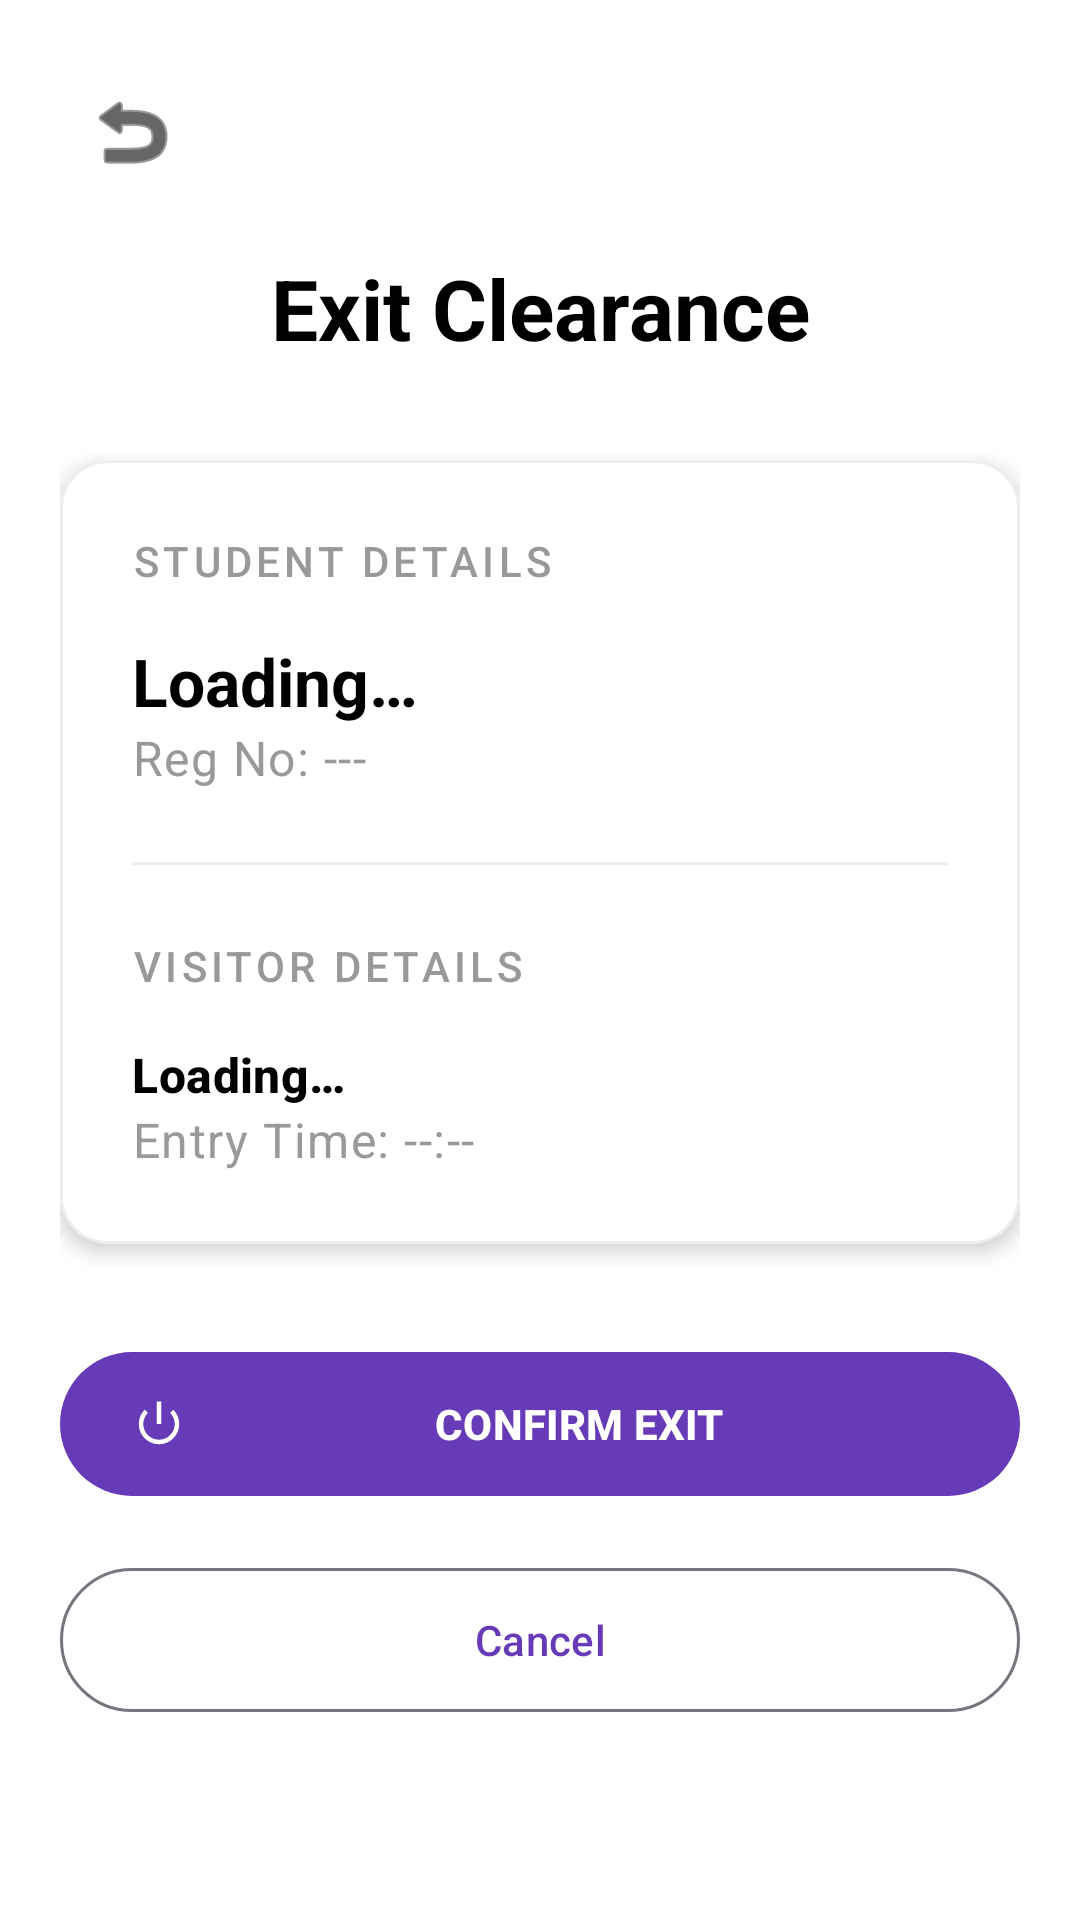

This screen was rendered from an Android layout file. Write that file and the resources it references.
<!-- AndroidManifest.xml: application theme Theme.GatePass -->
<!-- res/layout/activity_checkout_detail.xml -->
<?xml version="1.0" encoding="utf-8"?>
<ScrollView xmlns:android="http://schemas.android.com/apk/res/android"
    xmlns:app="http://schemas.android.com/apk/res-auto"
    android:layout_width="match_parent"
    android:layout_height="match_parent"
    android:fillViewport="true"
    android:background="@color/white">

    <LinearLayout
        android:layout_width="match_parent"
        android:layout_height="wrap_content"
        android:orientation="vertical"
        android:padding="@dimen/spacing_medium">

        <ImageButton
            android:id="@+id/btnBack"
            android:layout_width="48dp"
            android:layout_height="48dp"
            android:layout_gravity="start"
            android:layout_marginBottom="@dimen/spacing_normal"
            android:src="@android:drawable/ic_menu_revert"
            app:tint="@color/black"
            android:background="?attr/selectableItemBackgroundBorderless"
            android:contentDescription="@string/back" />

        <TextView
            android:layout_width="match_parent"
            android:layout_height="wrap_content"
            android:text="@string/exit_clearance"
            android:textAppearance="@style/TextAppearance.Material3.HeadlineMedium"
            android:gravity="center"
            android:layout_marginBottom="@dimen/spacing_xlarge"
            android:textColor="@color/black"
            android:textStyle="bold" />

        <com.google.android.material.card.MaterialCardView
            android:layout_width="match_parent"
            android:layout_height="wrap_content"
            app:cardCornerRadius="@dimen/corner_radius_normal"
            app:cardElevation="@dimen/card_elevation"
            app:cardBackgroundColor="@color/white"
            app:strokeColor="#EEEEEE"
            app:strokeWidth="1dp"
            android:layout_marginBottom="@dimen/spacing_xlarge">

            <LinearLayout
                android:layout_width="match_parent"
                android:layout_height="wrap_content"
                android:orientation="vertical"
                android:padding="@dimen/spacing_large">

                <TextView
                    android:layout_width="wrap_content"
                    android:layout_height="wrap_content"
                    android:text="@string/student_details"
                    android:textAppearance="@style/TextAppearance.Material3.LabelLarge"
                    android:textColor="@color/text_secondary"
                    android:layout_marginBottom="@dimen/spacing_normal"
                    android:letterSpacing="0.1"/>

                <TextView
                    android:id="@+id/tvStudentName"
                    android:layout_width="wrap_content"
                    android:layout_height="wrap_content"
                    android:text="@string/loading"
                    android:textAppearance="@style/TextAppearance.Material3.TitleLarge"
                    android:textColor="@color/black"
                    android:textStyle="bold" />

                <TextView
                    android:id="@+id/tvStudentReg"
                    android:layout_width="wrap_content"
                    android:layout_height="wrap_content"
                    android:text="Reg No: ---"
                    android:textAppearance="@style/TextAppearance.Material3.BodyLarge"
                    android:textColor="@color/text_secondary"
                    android:layout_marginBottom="@dimen/spacing_large"/>

                <View
                    android:layout_width="match_parent"
                    android:layout_height="1dp"
                    android:background="#EEEEEE"
                    android:layout_marginBottom="@dimen/spacing_large"/>

                <TextView
                    android:layout_width="wrap_content"
                    android:layout_height="wrap_content"
                    android:text="@string/visitor_details"
                    android:textAppearance="@style/TextAppearance.Material3.LabelLarge"
                    android:textColor="@color/text_secondary"
                    android:layout_marginBottom="@dimen/spacing_normal"
                    android:letterSpacing="0.1"/>

                <TextView
                    android:id="@+id/tvVisitorName"
                    android:layout_width="wrap_content"
                    android:layout_height="wrap_content"
                    android:text="@string/loading"
                    android:textAppearance="@style/TextAppearance.Material3.TitleMedium"
                    android:textColor="@color/black"
                    android:textStyle="bold" />

                <TextView
                    android:id="@+id/tvEntryTime"
                    android:layout_width="wrap_content"
                    android:layout_height="wrap_content"
                    android:text="Entry Time: --:--"
                    android:textAppearance="@style/TextAppearance.Material3.BodyLarge"
                    android:textColor="@color/text_secondary" />

            </LinearLayout>
        </com.google.android.material.card.MaterialCardView>

        <com.google.android.material.button.MaterialButton
            android:id="@+id/btnConfirmCheckout"
            android:layout_width="match_parent"
            android:layout_height="@dimen/button_height"
            android:text="@string/confirm_exit"
            android:textStyle="bold"
            android:layout_marginBottom="@dimen/spacing_normal"
            style="@style/Widget.Material3.Button"
            app:cornerRadius="@dimen/corner_radius_round"
            app:icon="@android:drawable/ic_lock_power_off"/>

        <com.google.android.material.button.MaterialButton
            android:id="@+id/btnCancel"
            android:layout_width="match_parent"
            android:layout_height="@dimen/button_height"
            android:text="@string/cancel"
            style="@style/Widget.Material3.Button.OutlinedButton"
            app:cornerRadius="@dimen/corner_radius_round"/>

    </LinearLayout>
</ScrollView>
<!-- resources referenced by this layout -->
<resources>
  <color name="black">#FF000000</color>
  <color name="text_secondary">#999999</color>
  <color name="white">#FFFFFFFF</color>
  <dimen name="button_height">56dp</dimen>
  <dimen name="card_elevation">4dp</dimen>
  <dimen name="corner_radius_normal">16dp</dimen>
  <dimen name="corner_radius_round">32dp</dimen>
  <dimen name="spacing_large">24dp</dimen>
  <dimen name="spacing_medium">20dp</dimen>
  <dimen name="spacing_normal">16dp</dimen>
  <dimen name="spacing_xlarge">32dp</dimen>
  <string name="back">Back</string>
  <string name="cancel">Cancel</string>
  <string name="confirm_exit">CONFIRM EXIT</string>
  <string name="exit_clearance">Exit Clearance</string>
  <string name="loading">Loading…</string>
  <string name="student_details">STUDENT DETAILS</string>
  <string name="visitor_details">VISITOR DETAILS</string>
  <style name="Theme.GatePass" parent="Base.Theme.GatePass" />
  <style name="Base.Theme.GatePass" parent="Theme.Material3.DayNight.NoActionBar">
          
          <item name="colorPrimary">@color/purple_primary</item>
          <item name="colorOnPrimary">@color/white</item>
          <item name="colorPrimaryContainer">@color/purple_primary_variant</item>
          <item name="colorOnPrimaryContainer">@color/white</item>
  
          <item name="colorSecondary">#60a5fa</item>
          <item name="colorOnSecondary">@color/white</item>
  
          <item name="android:windowBackground">@color/background_dark</item>
          <item name="colorSurface">@color/surface_dark</item>
          <item name="colorOnSurface">@color/white</item>
          <item name="colorSurfaceVariant">#2a2a2a</item>
          <item name="colorOnSurfaceVariant">@color/text_secondary</item>
  
          <item name="colorError">@color/alert_red</item>
  
          
          <item name="android:statusBarColor">@color/background_dark</item>
          <item name="android:windowLightStatusBar">false</item>
      </style>
  <color name="purple_primary">#673AB7</color>
  <color name="purple_primary_variant">#512DA8</color>
  <color name="background_dark">#121212</color>
  <color name="surface_dark">#1E1E1E</color>
  <color name="alert_red">#F44336</color>
</resources>
